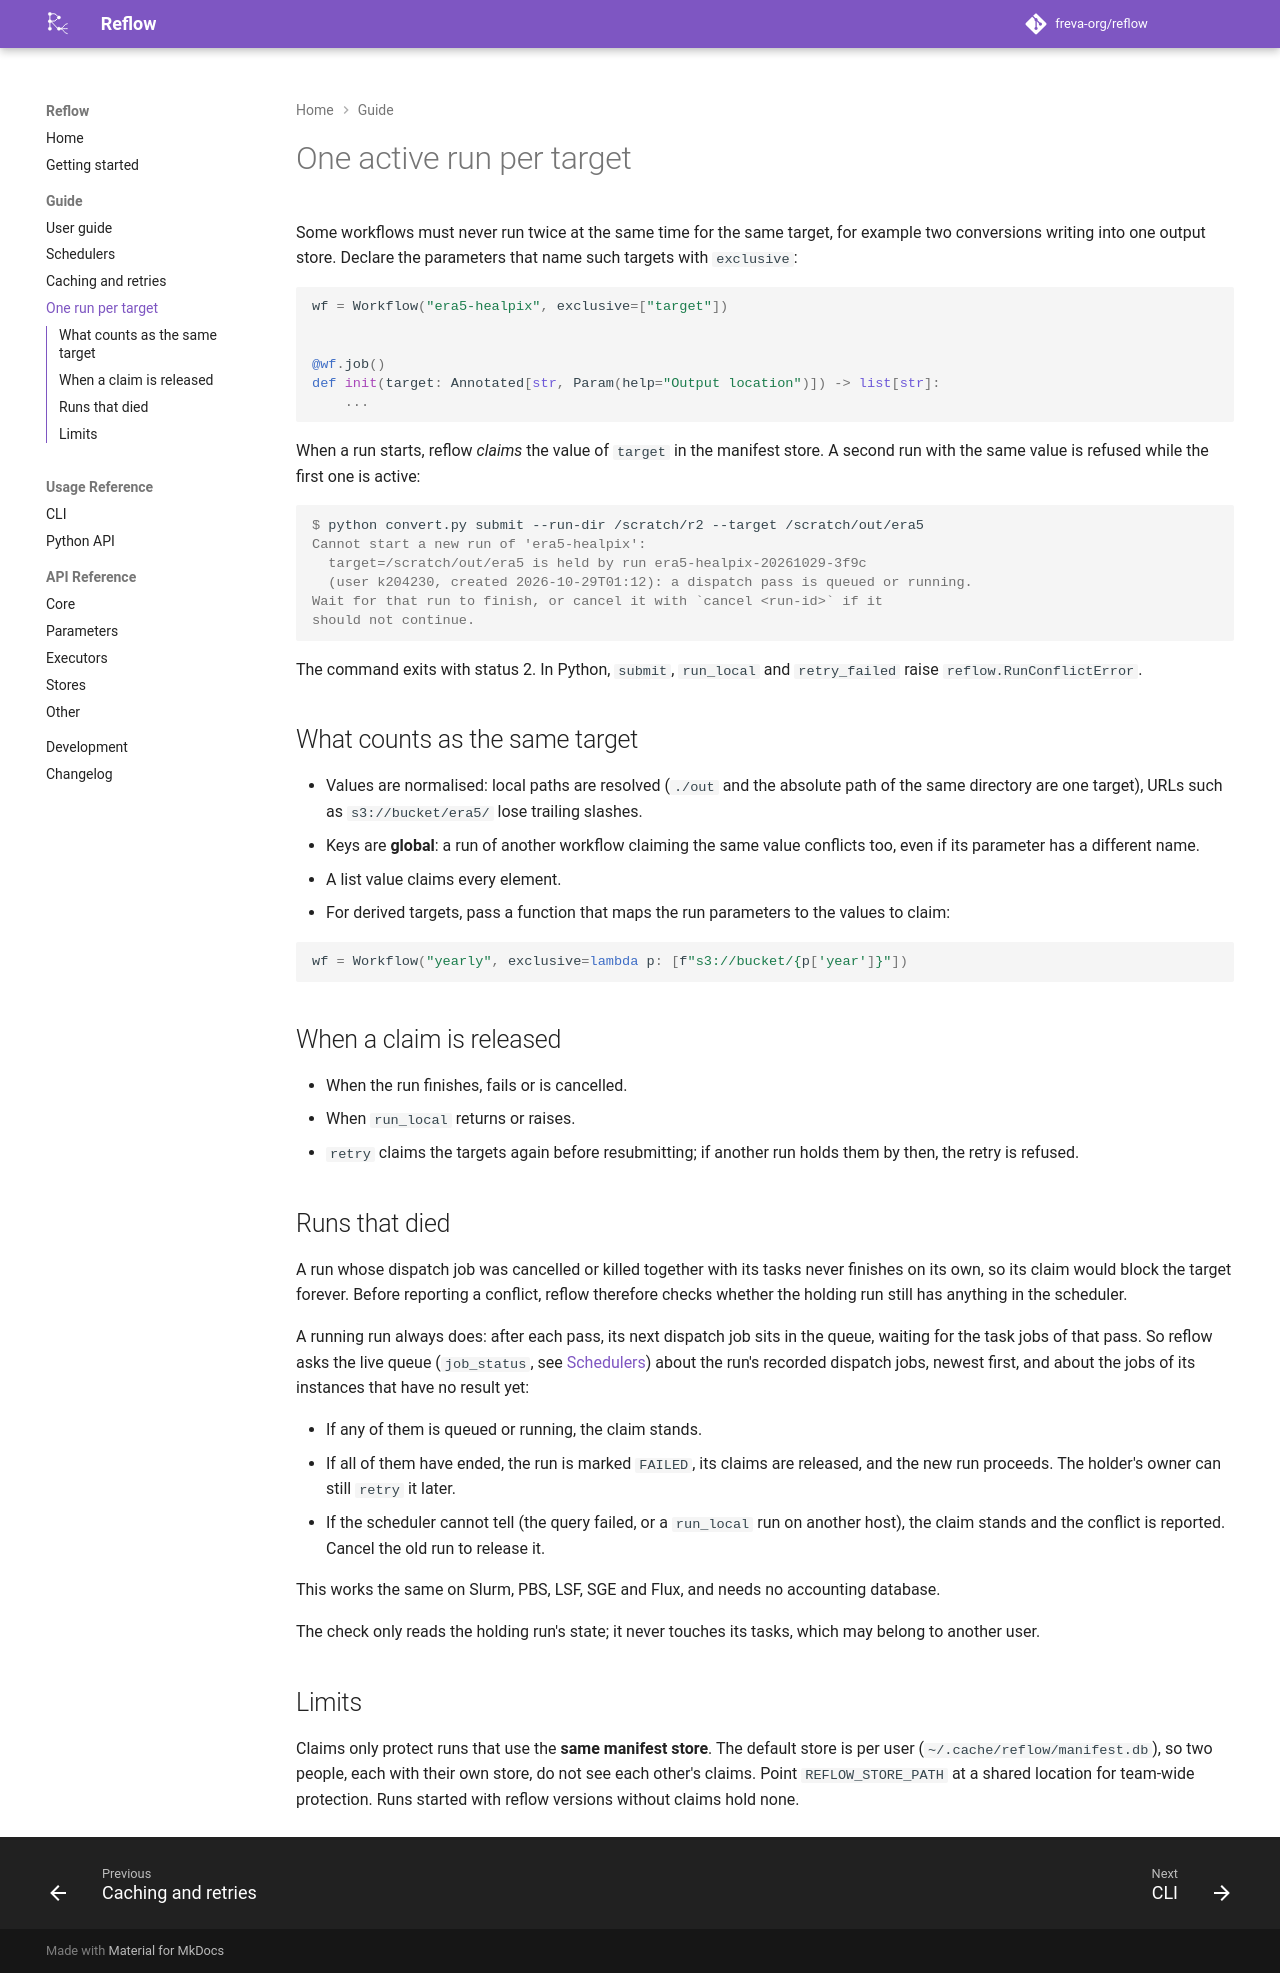

repository: freva-org/reflow · page: dev/exclusive-runs/index.html · generator: mkdocs

# One active run per target

Some workflows must never run twice at the same time for the same
target, for example two conversions writing into one output store.
Declare the parameters that name such targets with `exclusive`:

```python
wf = Workflow("era5-healpix", exclusive=["target"])


@wf.job()
def init(target: Annotated[str, Param(help="Output location")]) -> list[str]:
    ...
```

When a run starts, reflow *claims* the value of `target` in the
manifest store.  A second run with the same value is refused while the
first one is active:

```console
$ python convert.py submit --run-dir /scratch/r2 --target /scratch/out/era5
Cannot start a new run of 'era5-healpix':
  target=/scratch/out/era5 is held by run era5-healpix-20261029-3f9c
  (user k204230, created 2026-10-29T01:12): a dispatch pass is queued or running.
Wait for that run to finish, or cancel it with `cancel <run-id>` if it
should not continue.
```

The command exits with status 2.  In Python, `submit`, `run_local` and
`retry_failed` raise `reflow.RunConflictError`.

## What counts as the same target

- Values are normalised: local paths are resolved (`./out` and the
  absolute path of the same directory are one target), URLs such as
  `s3://bucket/era5/` lose trailing slashes.
- Keys are **global**: a run of another workflow claiming the same
  value conflicts too, even if its parameter has a different name.
- A list value claims every element.
- For derived targets, pass a function that maps the run parameters to
  the values to claim:

  ```python
  wf = Workflow("yearly", exclusive=lambda p: [f"s3://bucket/{p['year']}"])
  ```

## When a claim is released

- When the run finishes, fails or is cancelled.
- When `run_local` returns or raises.
- `retry` claims the targets again before resubmitting; if another run
  holds them by then, the retry is refused.

## Runs that died

A run whose dispatch job was cancelled or killed together with its
tasks never finishes on its own, so its claim would block the target
forever.  Before reporting a conflict, reflow therefore checks whether
the holding run still has anything in the scheduler.

A running run always does: after each pass, its next dispatch job sits
in the queue, waiting for the task jobs of that pass.  So reflow asks
the live queue (`job_status`, see [Schedulers](schedulers.md)) about
the run's recorded dispatch jobs, newest first, and about the jobs of
its instances that have no result yet:

- If any of them is queued or running, the claim stands.
- If all of them have ended, the run is marked `FAILED`, its claims are
  released, and the new run proceeds.  The holder's owner can still
  `retry` it later.
- If the scheduler cannot tell (the query failed, or a `run_local` run
  on another host), the claim stands and the conflict is reported.
  Cancel the old run to release it.

This works the same on Slurm, PBS, LSF, SGE and Flux, and needs no
accounting database.

The check only reads the holding run's state; it never touches its
tasks, which may belong to another user.

## Limits

Claims only protect runs that use the **same manifest store**.  The
default store is per user (`~/.cache/reflow/manifest.db`), so two
people, each with their own store, do not see each other's claims.
Point `REFLOW_STORE_PATH` at a shared location for team-wide protection.
Runs started with reflow versions without claims hold none.
